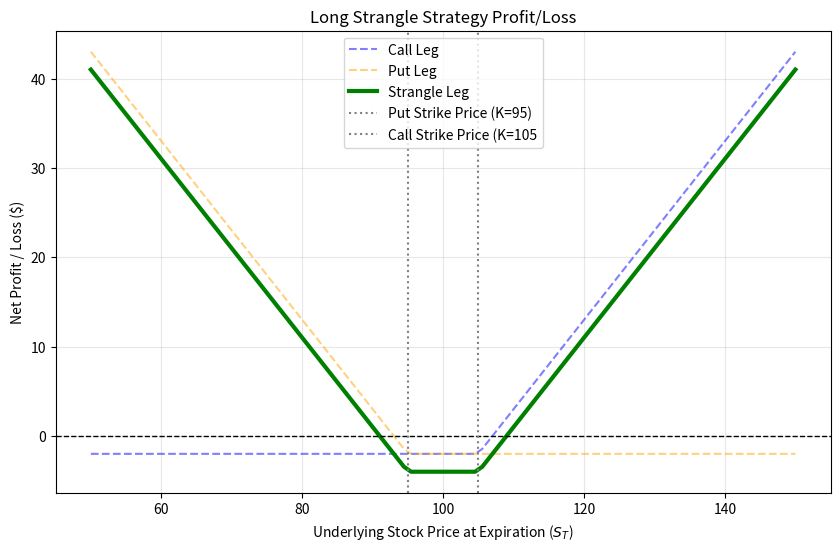

Python code for this plot:
import numpy as np
import matplotlib.pyplot as plt

"""
||THEORY|||
Long Strangle strategy involves buying an Out-of-the-Money Call and an
Out-of-the-Money Put. Both differing in strike prices (K)
Goal: Profit from massive volatility swings while keeping upfront cost lower than Straddle
Risk: The asset must move significantly further to reach a break-even
Maximum Loss: Occurs if stock price stays between the two strike prices
"""
K_put = 95
K_call = 105
put_premium = 2  # Cheaper premium cost due to strike price further away from stock price
call_premium = 2  # Cheaper premium cost due to strike price further away from stock price

S = np.linspace(50, 150, 100)
call_profit = np.maximum(S-K_call, 0) - call_premium
put_profit = np.maximum(K_put-S, 0) - put_premium
strangle_profit = put_profit + call_profit

plt.figure(figsize=(10, 6))
plt.plot(S, call_profit, label="Call Leg", linestyle='--', color='blue', alpha=0.5)
plt.plot(S, put_profit, label='Put Leg', linestyle='--', color='orange', alpha=0.5)
plt.plot(S, strangle_profit, label='Strangle Leg', linestyle="-", color='green', linewidth=3)

plt.axhline(0, color='black', linestyle="--", linewidth=1)  # Horizontal Line
plt.axvline(K_put, color='gray', linestyle=':', label=f'Put Strike Price (K={K_put})')  # Vertical Line
plt.axvline(K_call, color='gray', linestyle=":", label=f'Call Strike Price (K={K_call}')  # Vertical Line
plt.title("Long Strangle Strategy Profit/Loss")
plt.xlabel("Underlying Stock Price at Expiration ($S_T$)")
plt.ylabel("Net Profit / Loss ($)")
plt.legend()
plt.grid(True, alpha=0.3)
plt.show()
